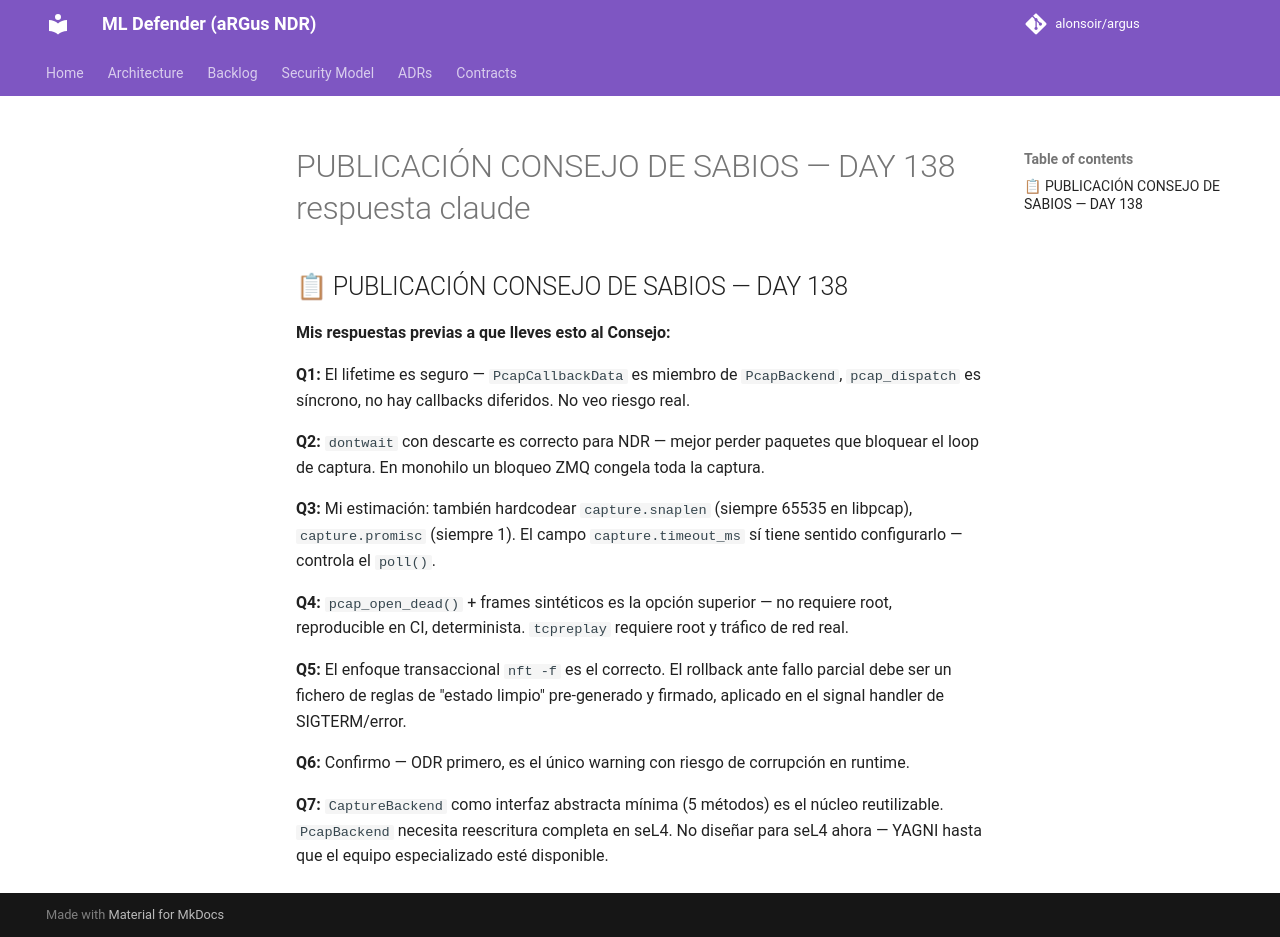

repository: alonsoir/argus · page: council/PUBLICACIÓN CONSEJO DE SABIOS — DAY 138-respuesta-claude/index.html · generator: mkdocs

## 📋 PUBLICACIÓN CONSEJO DE SABIOS — DAY 138

**Mis respuestas previas a que lleves esto al Consejo:**

**Q1:** El lifetime es seguro — `PcapCallbackData` es miembro de `PcapBackend`, `pcap_dispatch` es síncrono, no hay callbacks diferidos. No veo riesgo real.

**Q2:** `dontwait` con descarte es correcto para NDR — mejor perder paquetes que bloquear el loop de captura. En monohilo un bloqueo ZMQ congela toda la captura.

**Q3:** Mi estimación: también hardcodear `capture.snaplen` (siempre 65535 en libpcap), `capture.promisc` (siempre 1). El campo `capture.timeout_ms` sí tiene sentido configurarlo — controla el `poll()`.

**Q4:** `pcap_open_dead()` + frames sintéticos es la opción superior — no requiere root, reproducible en CI, determinista. `tcpreplay` requiere root y tráfico de red real.

**Q5:** El enfoque transaccional `nft -f` es el correcto. El rollback ante fallo parcial debe ser un fichero de reglas de "estado limpio" pre-generado y firmado, aplicado en el signal handler de SIGTERM/error.

**Q6:** Confirmo — ODR primero, es el único warning con riesgo de corrupción en runtime.

**Q7:** `CaptureBackend` como interfaz abstracta mínima (5 métodos) es el núcleo reutilizable. `PcapBackend` necesita reescritura completa en seL4. No diseñar para seL4 ahora — YAGNI hasta que el equipo especializado esté disponible.
